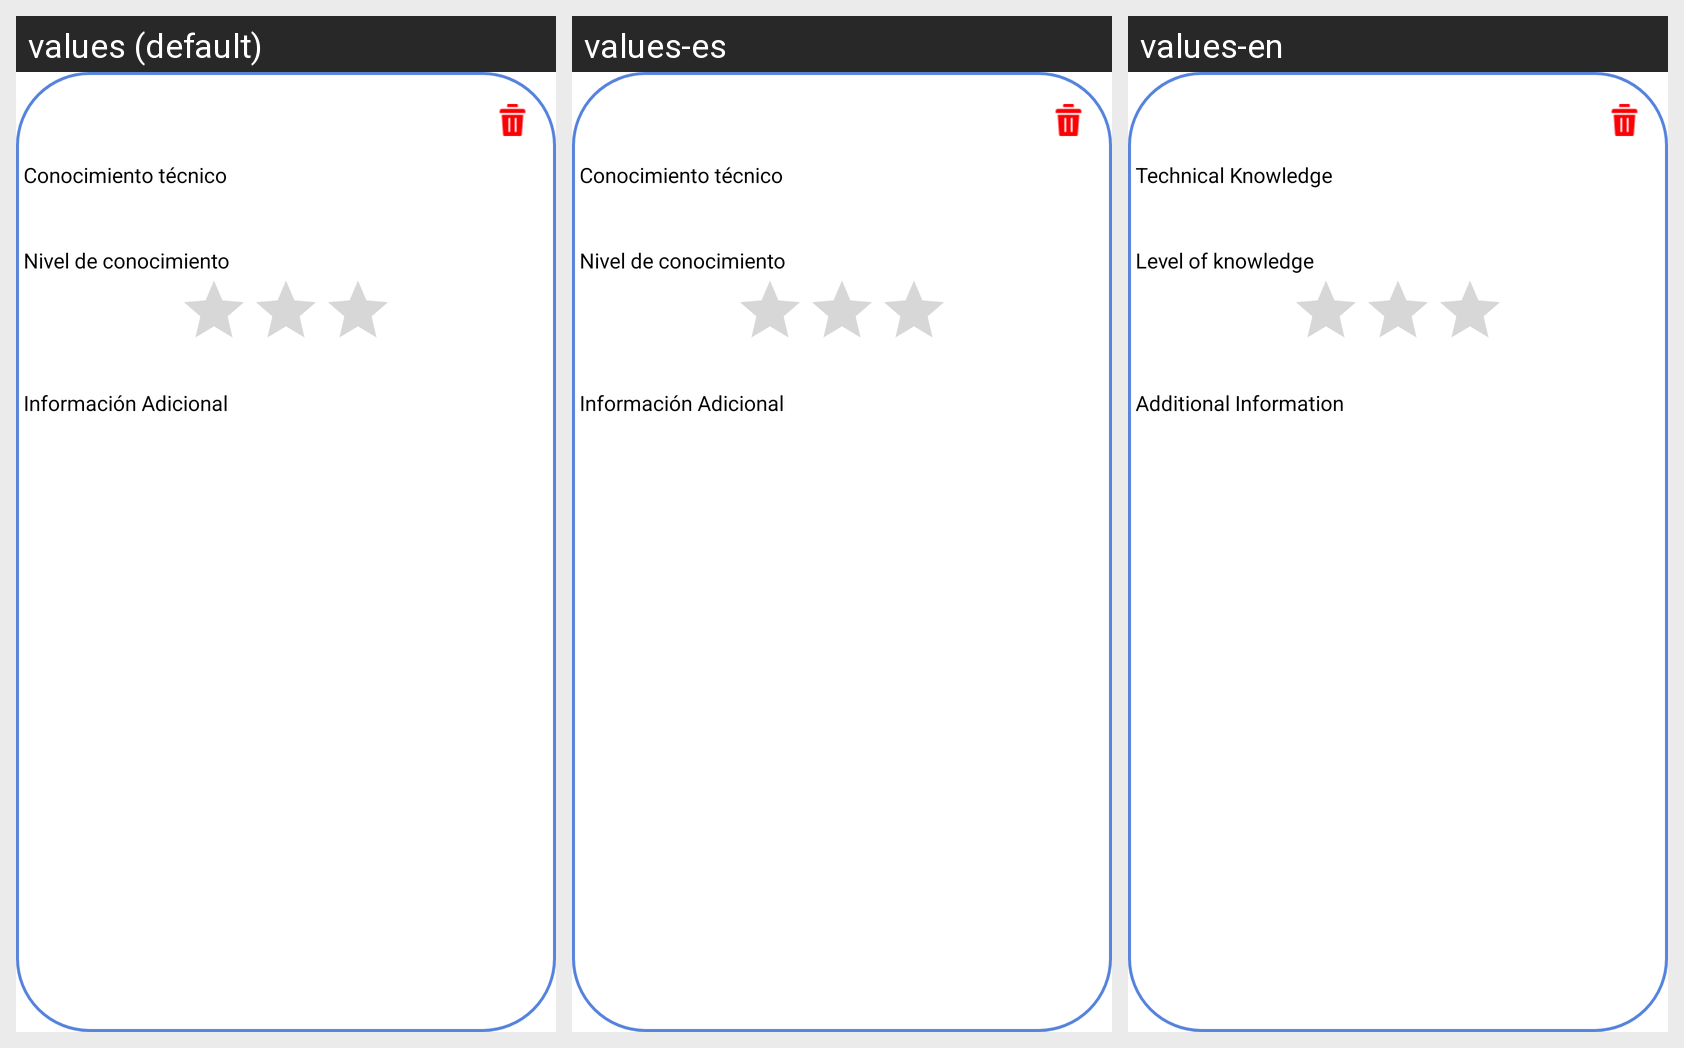

Here is an Android app screen in its default locale and in the app's own translations. Write out the translated-string differences for the strings that appear on this screen.
Android screen res/layout/fragment_technical_item.xml rendered under 3 locales, left to right: values (default), values-es, values-en. Device: Nexus 5 (rendered at 1080×1920; each locale shown at half size, 540×960, under a caption strip naming it); theme Theme.ABCJobs_Alpaca.
Strings drawn on this screen, with the default value and each locale's value (text and hints the layout hard-codes, and strings that could not be matched under every locale, appear in the picture but are not listed):

technical_info_label
  values: Conocimiento técnico
  values-es: Conocimiento técnico
  values-en: Technical Knowledge

rating_label
  values: Nivel de conocimiento
  values-es: Nivel de conocimiento
  values-en: Level of knowledge

extra_info_technical_label
  values: Información Adicional
  values-es: Información Adicional
  values-en: Additional Information
